2-way image classification set "Avocado Augmneted_Dataset" from GitHub (javapa2022/Software-enfermedades-de-hojas-de-paltas); label vocabulary: disease, healthy.

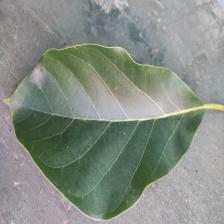
Label: healthy

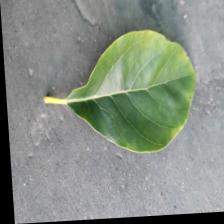
Label: healthy

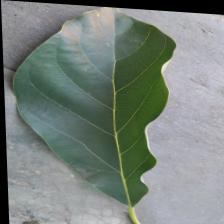
Label: healthy

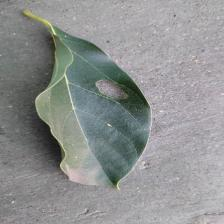
Label: disease

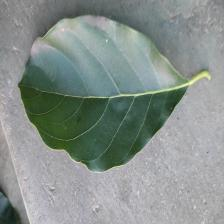
Label: disease

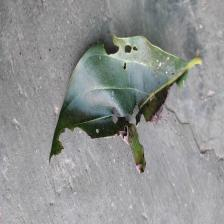
Label: disease
